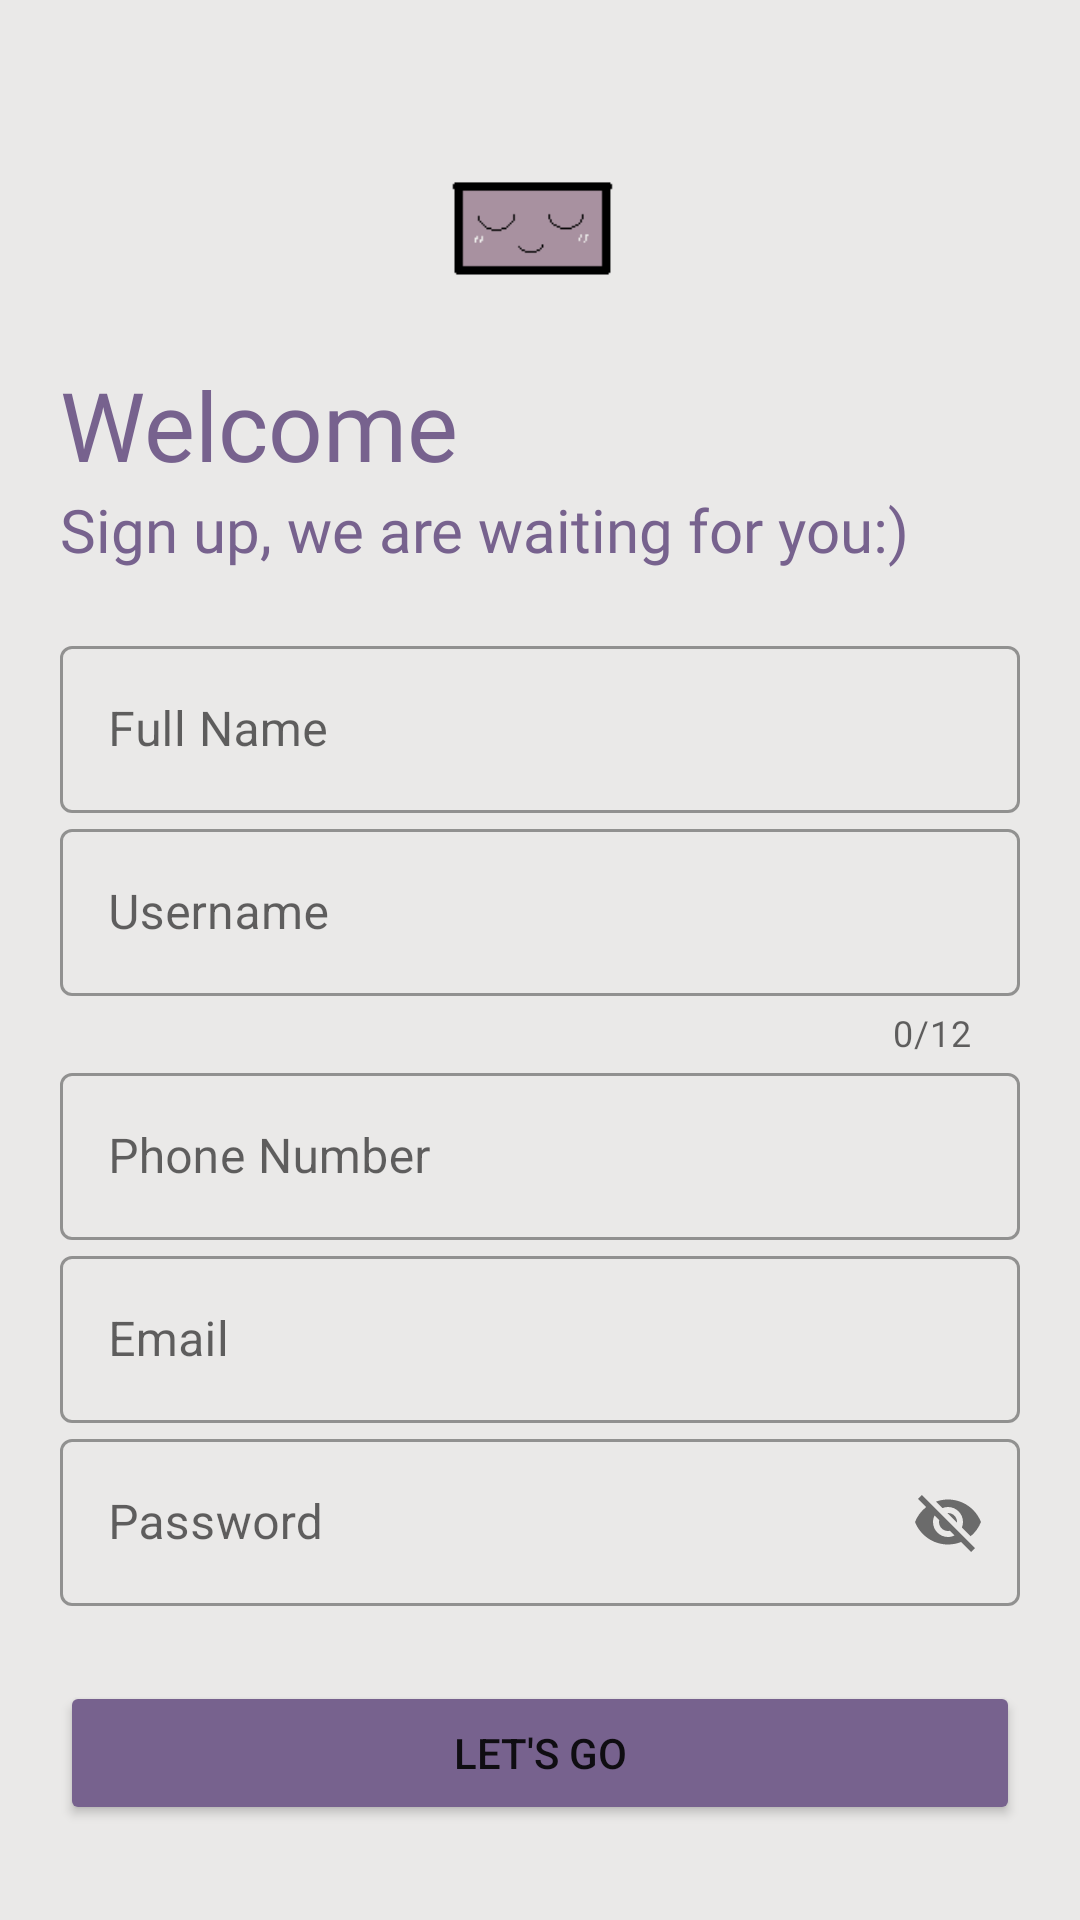

Here is an Android app screen rendered from its layout file. Give the layout XML and the strings, colors and styles it references.
<!-- AndroidManifest.xml: application theme Theme.ProjectSAFE -->
<!-- res/layout/activity_sign_up.xml -->
<?xml version="1.0" encoding="utf-8"?>
<LinearLayout xmlns:android="http://schemas.android.com/apk/res/android"
    xmlns:app="http://schemas.android.com/apk/res-auto"
    xmlns:tools="http://schemas.android.com/tools"
    android:layout_width="match_parent"
    android:layout_height="match_parent"
    tools:context=".SignUp"
    android:background="@color/whitesmoke"
    android:padding = "20dp"
    android:orientation="vertical">


    <ImageView
        android:id="@+id/imageView"
        android:layout_width="match_parent"
        android:layout_height="100dp"
        android:gravity="center"
        android:src="@drawable/ohh"
        android:transitionName="logo_image"/>

    <TextView
        android:id="@+id/logo_name"
        android:layout_width="264dp"
        android:layout_height="wrap_content"
        android:layout_marginTop="0dp"
        android:fontFamily="@font/bungee"
        android:text="Welcome"
        android:textColor="@color/slategray"
        android:textSize="32sp"
        android:transitionName="logo_text" />

    <TextView
        android:id="@+id/slogan_name"
        android:textColor="@color/slategray"
        android:layout_width="wrap_content"
        android:layout_height="wrap_content"
        android:fontFamily="@font/antic"
        android:text="Sign up, we are waiting for you:)"
        android:textSize="20sp" />

    <LinearLayout
        android:layout_width="match_parent"
        android:layout_height="wrap_content"
        android:orientation="vertical"
        android:layout_marginTop="20dp"
        android:layout_marginBottom="20dp">
        <com.google.android.material.textfield.TextInputLayout
            android:id = "@+id/name"
            android:layout_width="match_parent"
            android:layout_height="wrap_content"
            android:hint = "Full Name"
            style = "@style/Widget.MaterialComponents.TextInputLayout.OutlinedBox">
            <com.google.android.material.textfield.TextInputEditText
                android:layout_width="match_parent"
                android:layout_height="wrap_content"
                android:inputType = "text"/>
        </com.google.android.material.textfield.TextInputLayout>
        <com.google.android.material.textfield.TextInputLayout
                android:id = "@+id/username"
                android:layout_width="match_parent"
                android:layout_height="wrap_content"
                android:hint = "Username"
                app:counterEnabled="true"
                app:counterMaxLength="12"
                style = "@style/Widget.MaterialComponents.TextInputLayout.OutlinedBox">
                <com.google.android.material.textfield.TextInputEditText
                    android:layout_width="match_parent"
                    android:layout_height="wrap_content"
                    android:inputType = "text"/>
            </com.google.android.material.textfield.TextInputLayout>
        <com.google.android.material.textfield.TextInputLayout
            android:id = "@+id/phoneNo"
            android:layout_width="match_parent"
            android:layout_height="wrap_content"
            android:hint = "Phone Number"
            style = "@style/Widget.MaterialComponents.TextInputLayout.OutlinedBox">
            <com.google.android.material.textfield.TextInputEditText
                android:layout_width="match_parent"
                android:layout_height="wrap_content"
                android:inputType = "text"/>
        </com.google.android.material.textfield.TextInputLayout>
        <com.google.android.material.textfield.TextInputLayout
            android:id = "@+id/email"
            android:layout_width="match_parent"
            android:layout_height="wrap_content"
            android:hint = "Email"
            style = "@style/Widget.MaterialComponents.TextInputLayout.OutlinedBox">
            <com.google.android.material.textfield.TextInputEditText
                android:layout_width="match_parent"
                android:layout_height="wrap_content"
                android:inputType = "text"/>
        </com.google.android.material.textfield.TextInputLayout>
        <com.google.android.material.textfield.TextInputLayout
            android:id = "@+id/password"
            android:layout_width="match_parent"
            android:layout_height="wrap_content"
            android:hint = "Password"
            app:passwordToggleEnabled="true"
            style = "@style/Widget.MaterialComponents.TextInputLayout.OutlinedBox">
            <com.google.android.material.textfield.TextInputEditText
                android:layout_width="match_parent"
                android:layout_height="wrap_content"
                android:inputType = "text"/>
        </com.google.android.material.textfield.TextInputLayout>
    </LinearLayout>

    <Button
        android:layout_width="match_parent"
        android:layout_height="wrap_content"
        android:text= "Let's Go"
        android:backgroundTint = "@color/slategray"
        android:layout_marginTop="5dp"
        android:layout_marginBottom="5dp"
        android:id="@+id/signup_screen"
        />
    <Button
        android:layout_width="match_parent"
        android:layout_height="wrap_content"
        android:text= "ALready a user?"
        android:textColor="@color/black"
        android:layout_gravity="right"
        android:backgroundTint = "@color/silver"
        android:layout_margin="5dp"/>

</LinearLayout>
<!-- resources referenced by this layout -->
<resources>
  <color name="black">#FF000000</color>
  <color name="silver">#C6B9C0</color>
  <color name="slategray">#77628E</color>
  <color name="whitesmoke">#EAE9E8</color>
  <!-- drawable ohh: png bitmap (drawable-v24, 737 bytes) -->
  <style name="Theme.ProjectSAFE" parent="Theme.MaterialComponents.DayNight.DarkActionBar">
          
          <item name="colorPrimary">@color/purple_500</item>
          <item name="colorPrimaryVariant">@color/purple_700</item>
          <item name="colorOnPrimary">@color/white</item>
          
          <item name="colorSecondary">@color/teal_200</item>
          <item name="colorSecondaryVariant">@color/teal_700</item>
          <item name="colorOnSecondary">@color/black</item>
          
          <item name="android:statusBarColor" tools:targetApi="l">?attr/colorPrimaryVariant</item>
          
      </style>
  <color name="purple_500">#FF6200EE</color>
  <color name="purple_700">#FF3700B3</color>
  <color name="white">#FFFFFFFF</color>
  <color name="teal_200">#FF03DAC5</color>
  <color name="teal_700">#FF018786</color>
</resources>
